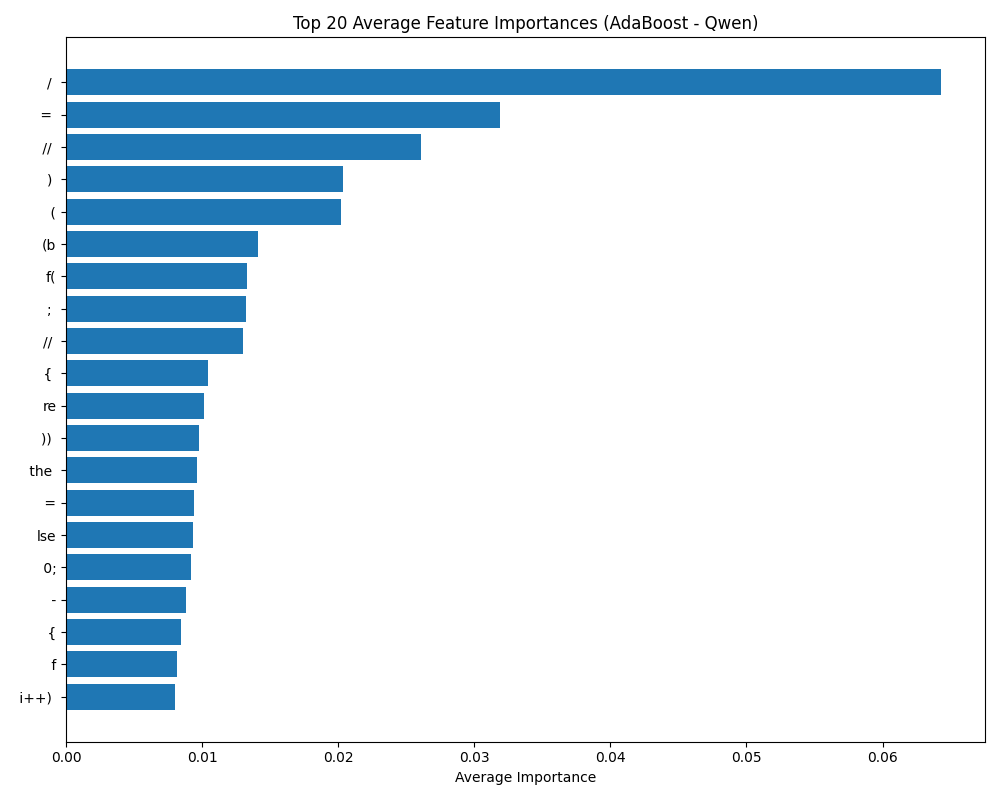

The file beside this chart, header and first rows:
feature, avg_importance
/, 0.06431
=, 0.03187
//, 0.02608
), 0.02036
(, 0.02019
(b, 0.01412
f(, 0.01327
;, 0.01324
//, 0.01297
{, 0.01047
re, 0.01011
)), 0.009764
the, 0.009644
=, 0.009403
lse, 0.009325
0;, 0.009224
-, 0.008795
{, 0.008485
f, 0.008147
i++), 0.008022
ub, 0.008006
0), 0.007862
=, 0.007599
b, 0.007501
i+, 0.007322
de, 0.006501
:, 0.006499
==, 0.006377
0, 0.006336
len, 0.006263
ue, 0.006231
n, 0.005608
2, 0.005457
str, 0.005282
1, 0.005249
gth(), 0.005184
ls, 0.005094
p, 0.005029
if(, 0.005018
i, 0.004939
nc, 0.004878
ex, 0.004846
su, 0.004823
int, 0.004779
tring, 0.004776
);, 0.004712
}, 0.004632
s., 0.004578
str., 0.004475
0;, 0.004415
ic, 0.004381
um, 0.004282
els, 0.004249
ul, 0.004181
(nums, 0.00415
ra, 0.00415
i, 0.004142
)), 0.004094
bl, 0.004029
the, 0.004015
... 940 more rows
